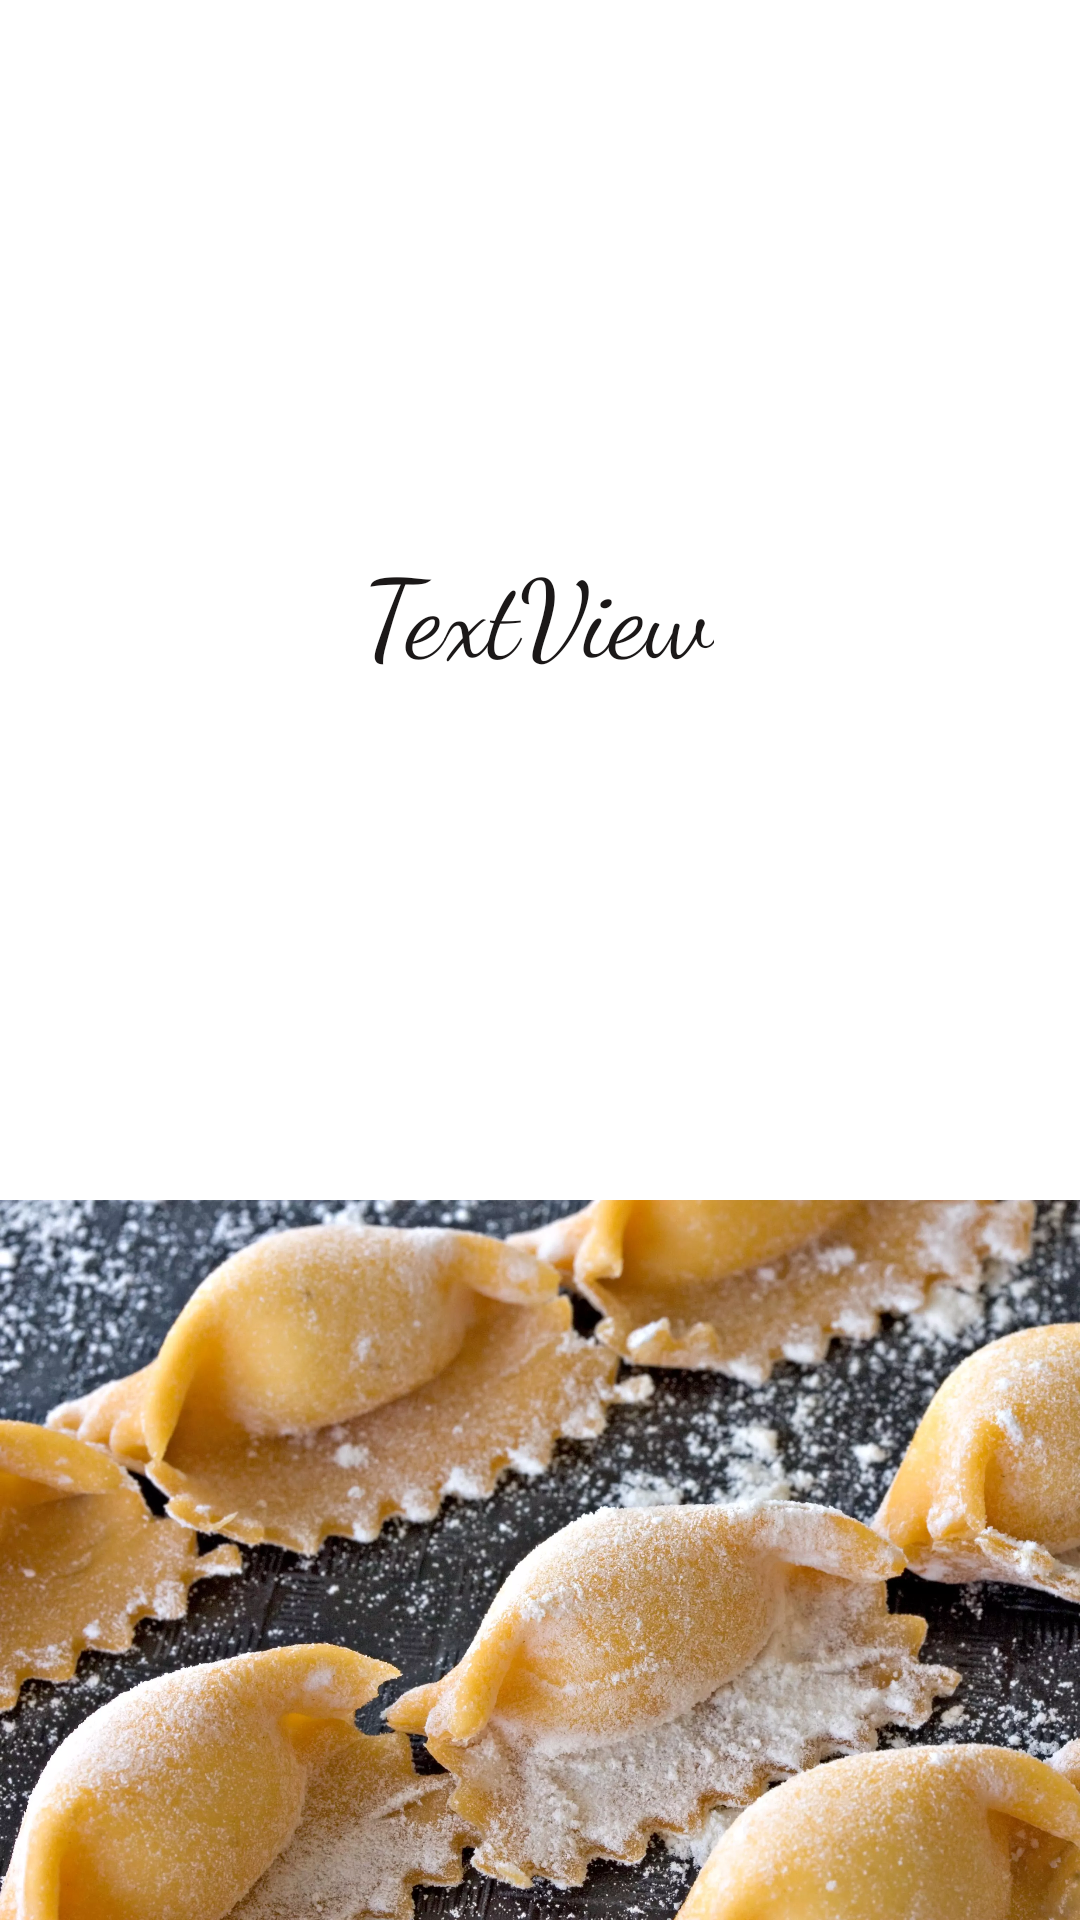

Produce the Android XML layout that renders to this screen, including the resource entries it uses.
<!-- AndroidManifest.xml: application theme Theme.Tortellino -->
<!-- res/layout/activity_detail.xml -->
<?xml version="1.0" encoding="utf-8"?>
<androidx.constraintlayout.widget.ConstraintLayout
    xmlns:android="http://schemas.android.com/apk/res/android"
    xmlns:app="http://schemas.android.com/apk/res-auto"
    android:layout_width="match_parent"
    android:layout_height="match_parent">

    <ImageView
        android:id="@+id/imageView"
        android:layout_width="wrap_content"
        android:layout_height="wrap_content"
        android:adjustViewBounds="true"
        app:layout_constraintBottom_toBottomOf="parent"
        app:layout_constraintEnd_toEndOf="parent"
        app:layout_constraintStart_toStartOf="parent"
        app:layout_constraintTop_toBottomOf="@+id/text_input"
        app:layout_constraintVertical_bias="1.0"
        app:srcCompat="@drawable/tortellazzi" />

    <TextView
        android:id="@+id/textView2"
        android:layout_width="wrap_content"
        android:layout_height="wrap_content"
        android:fontFamily="cursive"
        android:text="TextView"
        android:textAlignment="center"
        android:textColor="#1B1818"
        android:textSize="36sp"
        app:layout_constraintBottom_toTopOf="@+id/imageView"
        app:layout_constraintEnd_toEndOf="parent"
        app:layout_constraintHorizontal_bias="0.498"
        app:layout_constraintStart_toStartOf="parent"
        app:layout_constraintTop_toTopOf="parent"
        app:layout_constraintVertical_bias="0.51" />
</androidx.constraintlayout.widget.ConstraintLayout>
<!-- resources referenced by this layout -->
<resources>
  <!-- drawable tortellazzi: webp bitmap (drawable, 430610 bytes) -->
  <style name="Theme.Tortellino" parent="Theme.MaterialComponents.DayNight.NoActionBar">
          
          <item name="colorPrimary">@color/purple_500</item>
          <item name="colorPrimaryVariant">@color/purple_700</item>
          <item name="colorOnPrimary">@color/white</item>
          
          <item name="colorSecondary">@color/teal_200</item>
          <item name="colorSecondaryVariant">@color/teal_700</item>
          <item name="colorOnSecondary">@color/black</item>
          
          <item name="android:statusBarColor" tools:targetApi="l">?attr/colorPrimaryVariant</item>
          
      </style>
  <!-- not gathered from this repository: default colours our renderer supplied (Android Studio template values) -->
  <color name="purple_500">#FF6200EE</color>
  <color name="purple_700">#FF3700B3</color>
  <color name="teal_200">#FF03DAC5</color>
  <color name="teal_700">#FF018786</color>
  <color name="black">#FF000000</color>
  <color name="white">#FFFFFFFF</color>
</resources>
